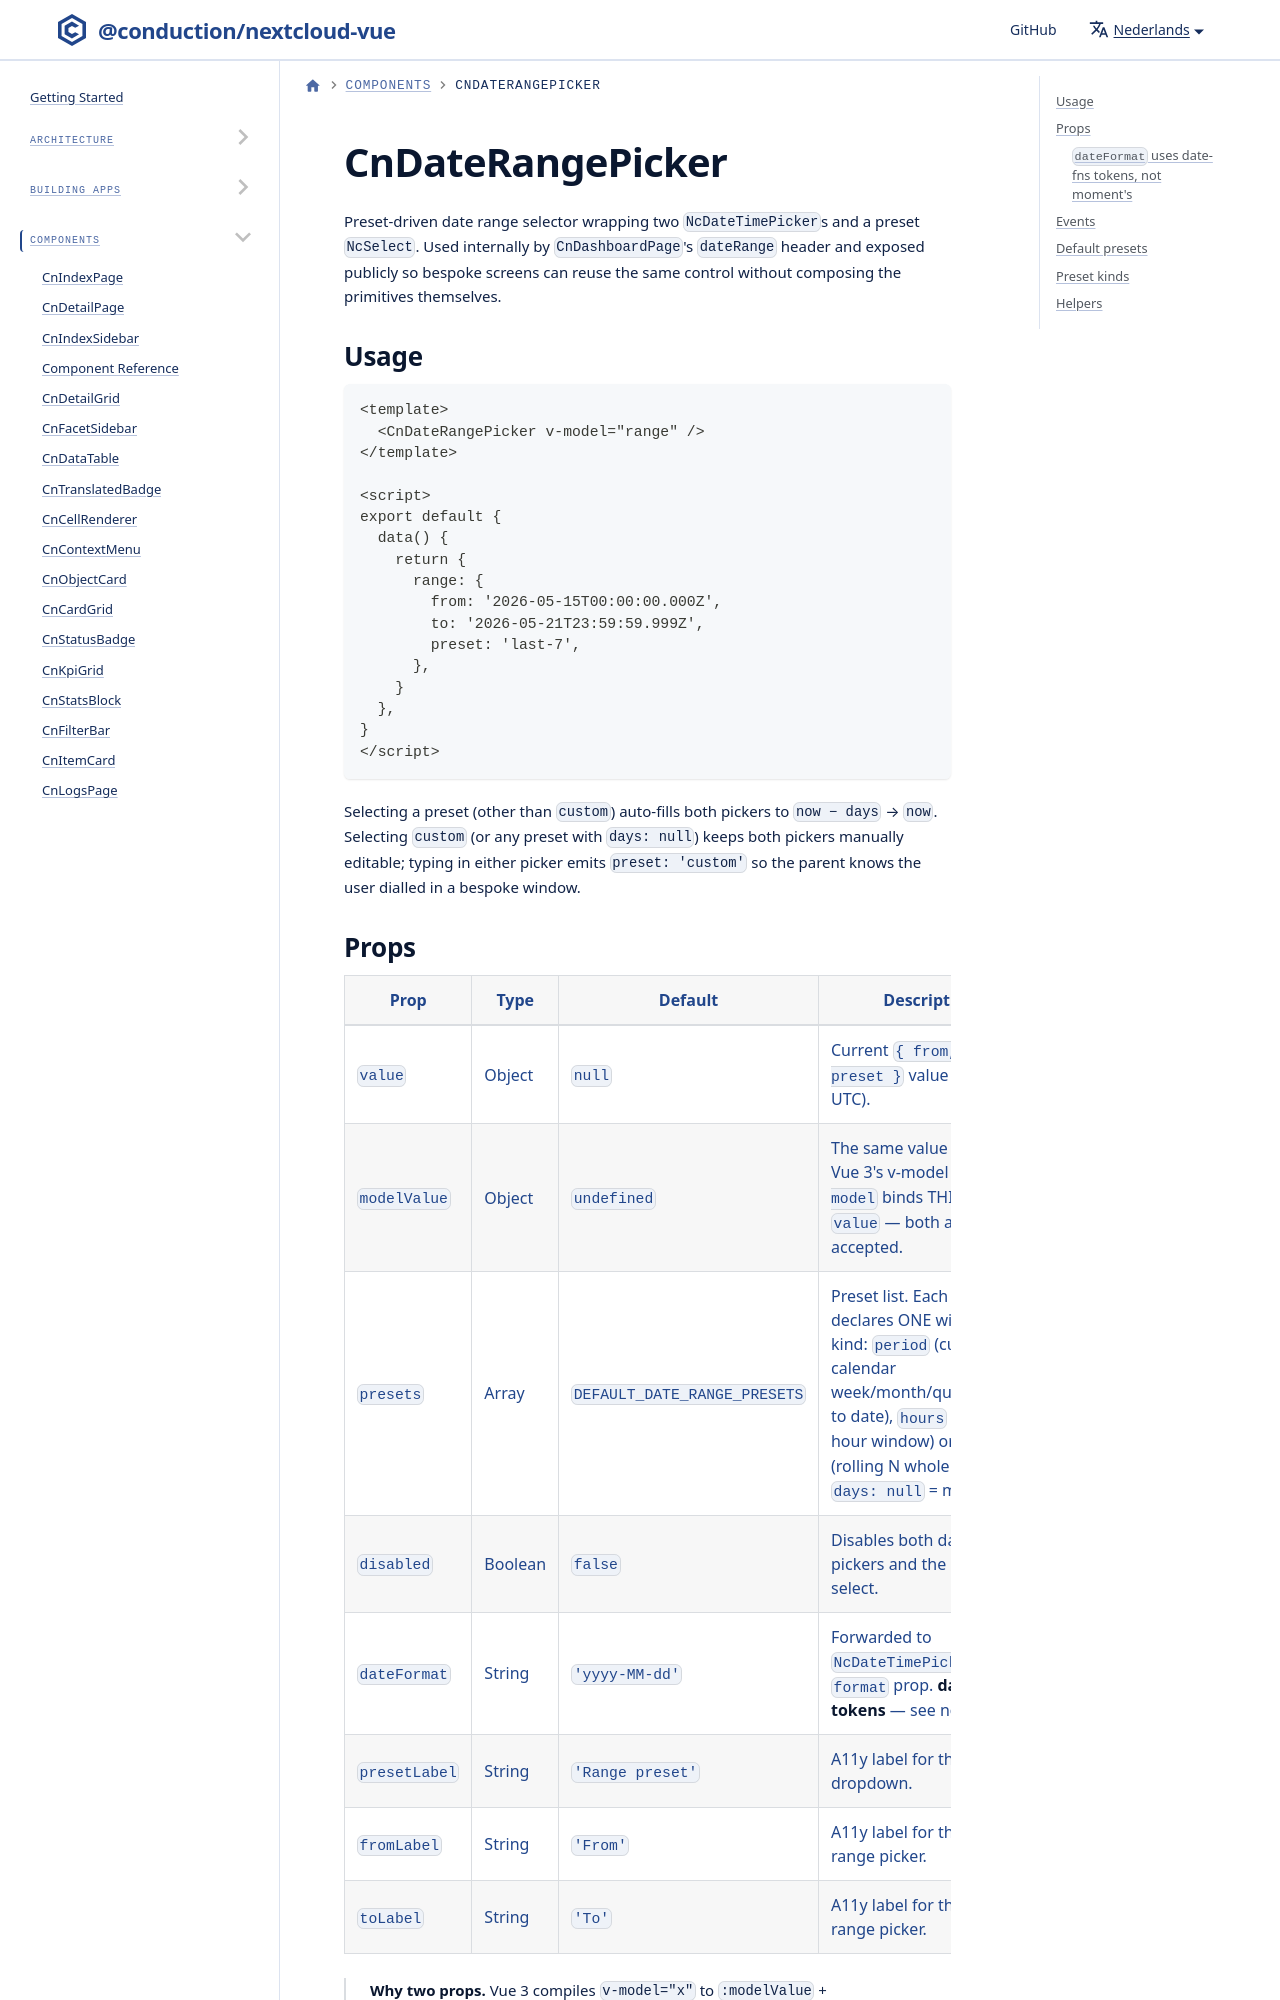

repository: ConductionNL/nextcloud-vue · page: nl/docs/components/cn-date-range-picker/index.html · generator: docusaurus

# CnDateRangePicker

Preset-driven date range selector wrapping two `NcDateTimePicker`s and a preset `NcSelect`. Used internally by `CnDashboardPage`'s `dateRange` header and exposed publicly so bespoke screens can reuse the same control without composing the primitives themselves.

## Usage

```vue
<template>
  <CnDateRangePicker v-model="range" />
</template>

<script>
export default {
  data() {
    return {
      range: {
        from: '2026-05-15T00:00:00.000Z',
        to: '2026-05-21T23:59:59.999Z',
        preset: 'last-7',
      },
    }
  },
}
</script>
```

Selecting a preset (other than `custom`) auto-fills both pickers to `now − days` → `now`. Selecting `custom` (or any preset with `days: null`) keeps both pickers manually editable; typing in either picker emits `preset: 'custom'` so the parent knows the user dialled in a bespoke window.
